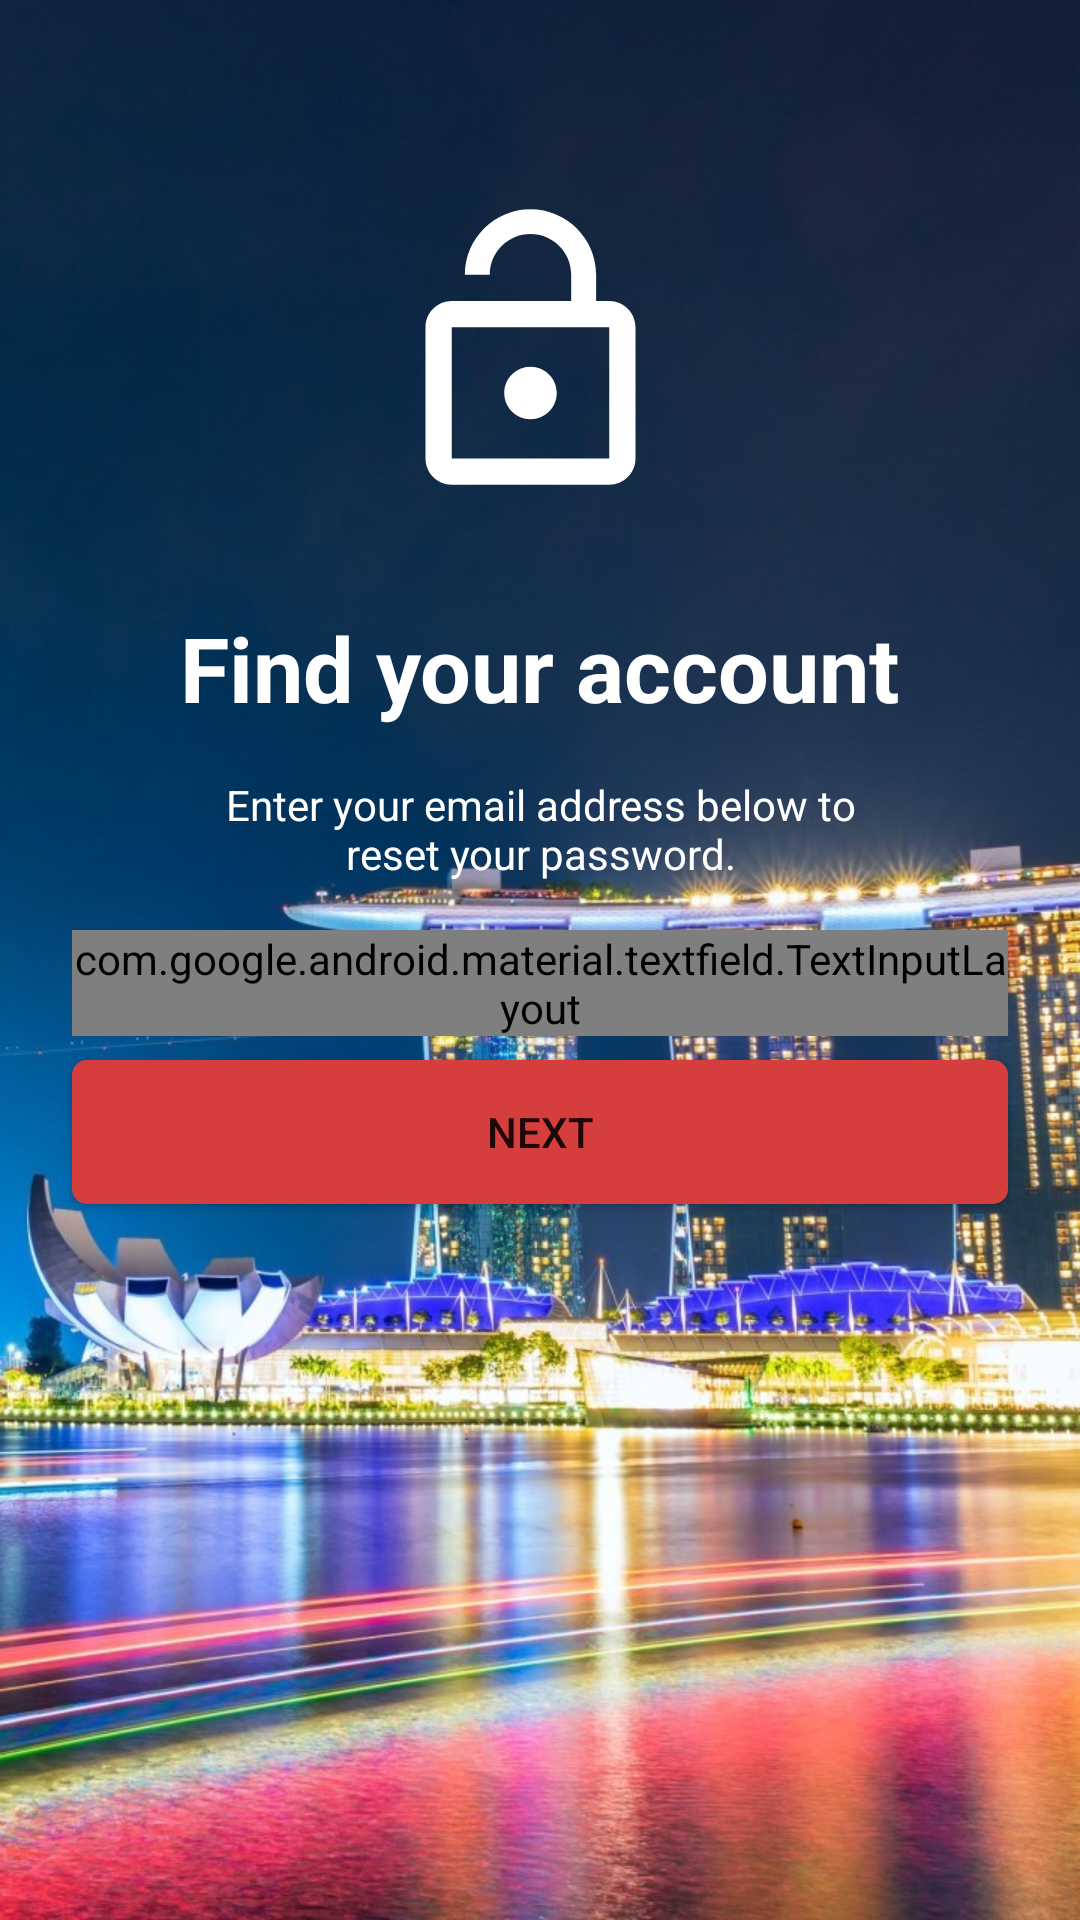

Reconstruct the res/layout file that produces this screen, plus the resources it refers to.
<!-- AndroidManifest.xml: application theme AppTheme -->
<!-- res/layout/activity_forgot_password.xml -->
<?xml version="1.0" encoding="utf-8"?>
<androidx.constraintlayout.widget.ConstraintLayout xmlns:android="http://schemas.android.com/apk/res/android"
    xmlns:app="http://schemas.android.com/apk/res-auto"
    xmlns:tools="http://schemas.android.com/tools"
    android:layout_width="match_parent"
    android:layout_height="match_parent"
    tools:context=".ForgotPasswordActivity"
    android:background="@drawable/background">



        <androidx.constraintlayout.widget.ConstraintLayout
            android:layout_width="match_parent"
            android:layout_height="match_parent">


            <ImageView
                android:id="@+id/imageView"
                android:layout_width="116dp"
                android:layout_height="105dp"
                android:src="@drawable/ic_white_lock_open"
                app:layout_constraintBottom_toBottomOf="parent"
                app:layout_constraintEnd_toEndOf="parent"
                app:layout_constraintHorizontal_bias="0.486"
                app:layout_constraintStart_toStartOf="parent"
                app:layout_constraintTop_toTopOf="parent"
                app:layout_constraintVertical_bias="0.122" />


            <com.google.android.material.textfield.TextInputLayout
                android:id="@+id/inputEmail"
                style="@style/Widget.MaterialComponents.TextInputLayout.OutlinedBox"
                android:layout_width="0dp"
                android:layout_height="wrap_content"
                android:layout_marginStart="24dp"
                android:layout_marginTop="16dp"
                android:layout_marginEnd="24dp"
                android:textColorHint="@color/colorWhite"
                app:boxStrokeColor="@color/colorWhite"
                app:layout_constraintEnd_toEndOf="parent"
                app:layout_constraintStart_toStartOf="parent"
                app:layout_constraintTop_toBottomOf="@+id/enterEmailAddressText">

                <com.google.android.material.textfield.TextInputEditText
                    android:id="@+id/inputPasswordReset"
                    android:layout_width="match_parent"
                    android:layout_height="wrap_content"
                    android:textColor="@color/colorWhite"
                    android:hint="Email Address" />
            </com.google.android.material.textfield.TextInputLayout>


            <Button
                android:id="@+id/buttonReset"
                android:layout_width="0dp"
                android:layout_height="wrap_content"
                android:layout_marginTop="8dp"
                android:background="@drawable/bg_btn"
                android:text="Next"
                app:layout_constraintEnd_toEndOf="@+id/inputEmail"
                app:layout_constraintStart_toStartOf="@+id/inputEmail"
                app:layout_constraintTop_toBottomOf="@+id/inputEmail" />

            <TextView
                android:id="@+id/findYourAccountText"
                android:layout_width="wrap_content"
                android:layout_height="wrap_content"
                android:layout_marginTop="32dp"
                android:text="Find your account"
                android:textColor="@color/colorWhite"
                android:textSize="30sp"
                android:textStyle="bold"
                app:layout_constraintEnd_toEndOf="parent"
                app:layout_constraintStart_toStartOf="parent"
                app:layout_constraintTop_toBottomOf="@+id/imageView" />

            <TextView
                android:id="@+id/enterEmailAddressText"
                android:layout_width="0dp"
                android:layout_height="wrap_content"
                android:layout_marginTop="16dp"
                android:gravity="center"
                android:textColor="@color/colorWhite"
                android:text="Enter your email address below to reset your password."
                app:layout_constraintEnd_toEndOf="@+id/findYourAccountText"
                app:layout_constraintStart_toStartOf="@+id/findYourAccountText"
                app:layout_constraintTop_toBottomOf="@+id/findYourAccountText" />

        </androidx.constraintlayout.widget.ConstraintLayout>



</androidx.constraintlayout.widget.ConstraintLayout>
<!-- resources referenced by this layout -->
<resources>
  <color name="colorWhite">#FFFFFF</color>
  <!-- drawable background: jpg bitmap (drawable-v24, 180796 bytes) -->
  <!-- drawable bg_btn (drawable) -->
  <?xml version="1.0" encoding="utf-8"?>
  <selector xmlns:android="http://schemas.android.com/apk/res/android">
  <item>
      <shape>
  
          <solid android:color="@color/colorRed"/>
          <corners android:radius="5dp"/>
  
      </shape>
  </item>
  
  </selector>
  <!-- drawable ic_white_lock_open (drawable) -->
  <vector android:height="60dp" android:tint="#FFFFFF"
      android:viewportHeight="24" android:viewportWidth="24"
      android:width="60dp" xmlns:android="http://schemas.android.com/apk/res/android">
      <path android:fillColor="@android:color/white" android:pathData="M12,17c1.1,0 2,-0.9 2,-2s-0.9,-2 -2,-2 -2,0.9 -2,2 0.9,2 2,2zM18,8h-1L17,6c0,-2.76 -2.24,-5 -5,-5S7,3.24 7,6h1.9c0,-1.71 1.39,-3.1 3.1,-3.1 1.71,0 3.1,1.39 3.1,3.1v2L6,8c-1.1,0 -2,0.9 -2,2v10c0,1.1 0.9,2 2,2h12c1.1,0 2,-0.9 2,-2L20,10c0,-1.1 -0.9,-2 -2,-2zM18,20L6,20L6,10h12v10z"/>
  </vector>
  <style name="AppTheme" parent="Theme.AppCompat.Light.NoActionBar">
          
          <item name="colorPrimary">@color/colorPrimary</item>
          <item name="colorPrimaryDark">@color/colorPrimaryDark</item>
          <item name="colorAccent">@color/colorAccent</item>
  
          <style name="LoginTextInputLayoutStyle" parent="Widget.MaterialComponents.TextInputLayout.OutlinedBox.Dense">
              <item name="colorAccent">#fff</item>
          </style>
      </style>
  <color name="colorRed">#D63D3D</color>
  <color name="colorPrimary">#6200EE</color>
  <color name="colorPrimaryDark">#3700B3</color>
  <color name="colorAccent">#6200EE</color>
</resources>
